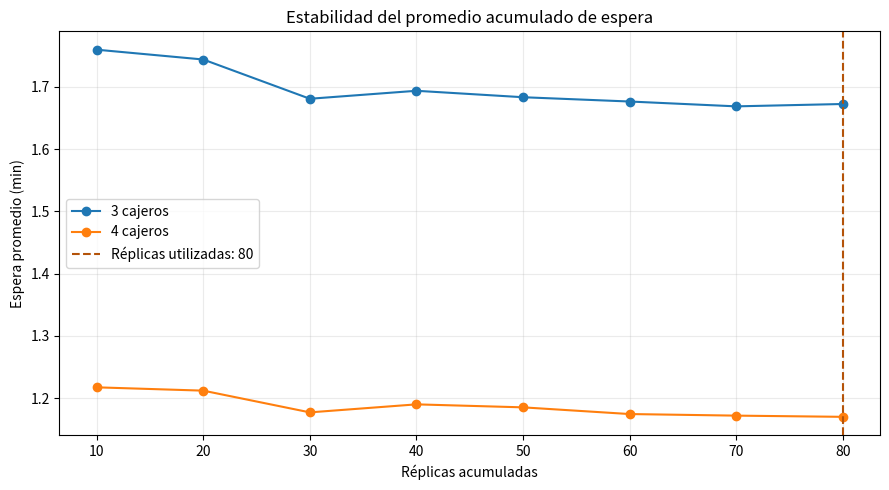
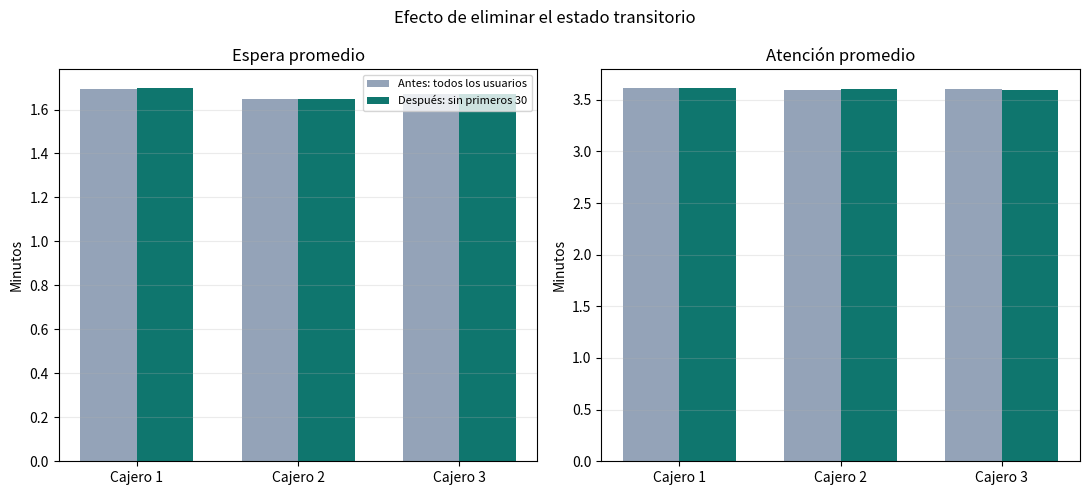

Write the Python code that produced these figures, in order.
"""Simulación de colas independientes para el pago de parqueaderos."""

from __future__ import annotations

import argparse
import csv
import math
import random
from dataclasses import dataclass
from pathlib import Path
from statistics import mean, stdev
from typing import Iterable

import matplotlib

matplotlib.use("Agg")
import matplotlib.pyplot as plt


CATEGORY_PROBABILITIES = {
    "Rápido": 0.25,
    "Normal": 0.20,
    "Lento": 0.275,
    "Muy lento": 0.275,
}
CATEGORY_ORDER = tuple(CATEGORY_PROBABILITIES)
ARRIVAL_MEAN_MINUTES = {
    "Rápido": 3.0,
    "Normal": 3.0,
    "Lento": 5.0,
    "Muy lento": 7.0,
}
SERVICE_MEAN_MINUTES = {
    "Rápido": 1.0,
    "Normal": 3.0,
    "Lento": 4.0,
    "Muy lento": 6.0,
}
CUSTOMERS_PER_REPLICATION = 3000
WARMUP_CUSTOMERS_PER_CASHIER = 30
MIN_REPLICATIONS = 60
BATCH_SIZE = 10
MAX_REPLICATIONS = 500
STABILITY_RELATIVE_TOLERANCE = 0.01
STABILITY_REQUIRED_CHECKS = 5
MIN_WAIT_REDUCTION_PERCENT = 10.0
T95 = {
    2: 12.706,
    3: 4.303,
    4: 3.182,
    5: 2.776,
    6: 2.571,
    7: 2.447,
    8: 2.365,
    9: 2.306,
    10: 2.262,
    11: 2.228,
    12: 2.201,
    13: 2.179,
    14: 2.160,
    15: 2.145,
    16: 2.131,
    17: 2.120,
    18: 2.110,
    19: 2.101,
    20: 2.093,
    21: 2.086,
    22: 2.080,
    23: 2.074,
    24: 2.069,
    25: 2.064,
    26: 2.060,
    27: 2.056,
    28: 2.052,
    29: 2.048,
    30: 2.045,
}


@dataclass(frozen=True)
class Customer:
    arrival_minute: float
    category: str
    service_minutes: float
    route_draw: float


@dataclass(frozen=True)
class Visit:
    arrival_minute: float
    finish_minute: float
    category: str
    wait_minutes: float
    service_minutes: float


@dataclass
class Replication:
    number: int
    customers: list[Customer]
    cashier_visits: dict[int, list[list[Visit]]]


def descriptive_stats(values: Iterable[float]) -> dict[str, float]:
    samples = list(values)
    if not samples:
        raise ValueError("No hay observaciones para calcular estadísticas.")
    average = mean(samples)
    if len(samples) == 1:
        return {"mean": average, "sd": 0.0, "low": average, "high": average}
    deviation = stdev(samples)
    critical = T95.get(len(samples), 1.96)
    margin = critical * deviation / math.sqrt(len(samples))
    return {
        "mean": average,
        "sd": deviation,
        "low": average - margin,
        "high": average + margin,
    }


def generate_customers(rng: random.Random, count: int) -> list[Customer]:
    if count < 1:
        raise ValueError("La cantidad de vehículos debe ser positiva.")

    customers = []
    arrival_minute = 0.0
    for _ in range(count):
        category = rng.choices(
            CATEGORY_ORDER,
            weights=[CATEGORY_PROBABILITIES[item] for item in CATEGORY_ORDER],
            k=1,
        )[0]
        arrival_minute += rng.expovariate(1.0 / ARRIVAL_MEAN_MINUTES[category])
        service_minutes = rng.expovariate(
            1.0 / SERVICE_MEAN_MINUTES[category]
        )
        customers.append(
            Customer(
                arrival_minute=arrival_minute,
                category=category,
                service_minutes=service_minutes,
                route_draw=rng.random(),
            )
        )
    return customers


def route_customers(
    customers: Iterable[Customer],
    cashier_count: int,
) -> list[list[Visit]]:
    """Asigna cada vehículo al azar a una fila independiente FIFO."""
    if cashier_count < 1:
        raise ValueError("Debe existir al menos un cajero.")

    available_at = [0.0] * cashier_count
    visits: list[list[Visit]] = [[] for _ in range(cashier_count)]
    for customer in customers:
        cashier = min(int(customer.route_draw * cashier_count), cashier_count - 1)
        start = max(customer.arrival_minute, available_at[cashier])
        finish = start + customer.service_minutes
        available_at[cashier] = finish
        visits[cashier].append(
            Visit(
                arrival_minute=customer.arrival_minute,
                finish_minute=finish,
                category=customer.category,
                wait_minutes=start - customer.arrival_minute,
                service_minutes=customer.service_minutes,
            )
        )
    return visits


def _trimmed(visits: list[Visit]) -> list[Visit]:
    return visits[WARMUP_CUSTOMERS_PER_CASHIER:]


def _selected_visits(
    replications: list[Replication],
    cashier_count: int,
    cashier_index: int,
    discard_warmup: bool = True,
) -> list[Visit]:
    selected = []
    for replication in replications:
        visits = replication.cashier_visits[cashier_count][cashier_index]
        selected.extend(_trimmed(visits) if discard_warmup else visits)
    return selected


def _replication_wait(
    replication: Replication,
    cashier_count: int,
    discard_warmup: bool = True,
) -> float:
    visits = [
        visit
        for cashier_visits in replication.cashier_visits[cashier_count]
        for visit in (
            _trimmed(cashier_visits) if discard_warmup else cashier_visits
        )
    ]
    return mean(visit.wait_minutes for visit in visits)


def _convergence_means(
    replications: list[Replication],
) -> dict[str, float]:
    return {
        str(cashier_count): mean(
            _replication_wait(replication, cashier_count)
            for replication in replications
        )
        for cashier_count in (3, 4)
    }


def run_experiment(max_replicates: int, seed: int) -> dict:
    if (
        not MIN_REPLICATIONS <= max_replicates <= MAX_REPLICATIONS
        or max_replicates % BATCH_SIZE != 0
    ):
        raise ValueError(
            f"El máximo de réplicas debe ser múltiplo de {BATCH_SIZE} "
            f"entre {MIN_REPLICATIONS} y {MAX_REPLICATIONS}."
        )
    if not isinstance(seed, int) or isinstance(seed, bool):
        raise ValueError("La semilla debe ser un número entero.")

    replications: list[Replication] = []
    convergence_history = []
    previous_means = None
    stable_streak = 0
    converged = False

    for number in range(1, max_replicates + 1):
        rng = random.Random(seed + number * 1009)
        customers = generate_customers(rng, CUSTOMERS_PER_REPLICATION)
        cashier_visits = {
            count: route_customers(customers, count) for count in (3, 4)
        }
        replications.append(
            Replication(number, customers, cashier_visits)
        )

        if number % BATCH_SIZE:
            continue

        current_means = _convergence_means(replications)
        if previous_means is None:
            max_change_pct = None
            stable_streak = 0
        else:
            max_change_pct = (
                abs(current_means["3"] - previous_means["3"])
                / max(abs(previous_means["3"]), 0.01)
                * 100.0
            )
            stable_streak = (
                stable_streak + 1
                if max_change_pct <= STABILITY_RELATIVE_TOLERANCE * 100.0
                else 0
            )

        convergence_history.append({
            "replications": number,
            "meanWaitThree": mean(
                _replication_wait(replication, 3) for replication in replications
            ),
            "meanWaitFour": mean(
                _replication_wait(replication, 4) for replication in replications
            ),
            "maxChangePct": max_change_pct,
            "stableStreak": stable_streak,
        })
        if stable_streak >= STABILITY_REQUIRED_CHECKS:
            converged = True
            break
        previous_means = current_means

    return {
        "seed": seed,
        "replications": replications,
        "converged": converged,
        "replicationsUsed": len(replications),
        "convergenceHistory": convergence_history,
    }


def _queue_estimate(visit_sets: list[list[Visit]]) -> dict:
    nonempty = [visits for visits in visit_sets if visits]
    if not nonempty:
        return {
            "arrivalRate": 0.0,
            "serviceRate": 0.0,
            "rho": 0.0,
            "stable": False,
            "wq": None,
            "lq": None,
        }

    count = sum(len(visits) for visits in nonempty)
    duration = sum(
        max(visits[-1].finish_minute - visits[0].arrival_minute, 1e-12)
        for visits in nonempty
    )
    service_time = sum(
        visit.service_minutes
        for visits in nonempty
        for visit in visits
    )
    arrival_rate = count / duration
    service_rate = count / service_time if service_time else 0.0
    rho = arrival_rate / service_rate if service_rate else math.inf
    stable = service_rate > arrival_rate
    if stable:
        wq = rho / (service_rate - arrival_rate)
        lq = arrival_rate * wq
    else:
        wq = None
        lq = None
    return {
        "arrivalRate": arrival_rate,
        "serviceRate": service_rate,
        "rho": rho,
        "stable": stable,
        "wq": wq,
        "lq": lq,
    }


def _cashier_summary(
    replications: list[Replication],
    cashier_count: int,
    cashier_index: int,
) -> dict:
    visit_sets = [
        _trimmed(replication.cashier_visits[cashier_count][cashier_index])
        for replication in replications
    ]
    wait_by_replication = [
        mean(visit.wait_minutes for visit in visits) for visits in visit_sets
    ]
    service_by_replication = [
        mean(visit.service_minutes for visit in visits) for visits in visit_sets
    ]
    utilization_by_replication = []
    for visits in visit_sets:
        operating_time = max(
            visits[-1].finish_minute - visits[0].arrival_minute,
            1e-12,
        )
        utilization_by_replication.append(
            sum(visit.service_minutes for visit in visits) / operating_time
        )
    counts = [len(visits) for visits in visit_sets]
    return {
        "cashier": cashier_index + 1,
        "averageCustomers": mean(counts),
        "wait": descriptive_stats(wait_by_replication),
        "service": descriptive_stats(service_by_replication),
        "utilization": mean(utilization_by_replication),
        "queueing": _queue_estimate(visit_sets),
    }


def _before_after_summary(
    replications: list[Replication],
) -> list[dict]:
    results = []
    for cashier_index in range(3):
        before = _selected_visits(
            replications, 3, cashier_index, discard_warmup=False
        )
        after = _selected_visits(replications, 3, cashier_index)
        results.append({
            "cashier": cashier_index + 1,
            "before": {
                "wait": mean(visit.wait_minutes for visit in before),
                "service": mean(visit.service_minutes for visit in before),
            },
            "after": {
                "wait": mean(visit.wait_minutes for visit in after),
                "service": mean(visit.service_minutes for visit in after),
            },
        })
    return results


def build_results(experiment: dict) -> dict:
    replications = experiment["replications"]
    scenario_waits = {
        cashier_count: [
            _replication_wait(replication, cashier_count)
            for replication in replications
        ]
        for cashier_count in (3, 4)
    }
    scenarios = {
        cashier_count: descriptive_stats(waits)
        for cashier_count, waits in scenario_waits.items()
    }
    reductions = [
        wait_three - wait_four
        for wait_three, wait_four in zip(
            scenario_waits[3],
            scenario_waits[4],
        )
    ]
    reduction_stats = descriptive_stats(reductions)
    relative_reduction_pct = (
        reduction_stats["mean"] / scenarios[3]["mean"] * 100.0
        if scenarios[3]["mean"] > 0
        else 0.0
    )
    recommend_four = (
        experiment["converged"]
        and reduction_stats["low"] > 0
        and relative_reduction_pct >= MIN_WAIT_REDUCTION_PERCENT
    )

    baseline_cashiers = [
        _cashier_summary(replications, 3, index) for index in range(3)
    ]
    fastest = min(baseline_cashiers, key=lambda row: row["service"]["mean"])
    slowest = max(baseline_cashiers, key=lambda row: row["service"]["mean"])

    counts_by_replication = []
    for replication in replications:
        counts = {
            category: sum(
                customer.category == category
                for customer in replication.customers
            )
            for category in CATEGORY_ORDER
        }
        counts_by_replication.append({
            "replication": replication.number,
            "counts": counts,
            "total": sum(counts.values()),
        })

    users_by_type = []
    for category in CATEGORY_ORDER:
        counts = [
            row["counts"][category] for row in counts_by_replication
        ]
        minimum = min(counts)
        users_by_type.append({
            "category": category,
            "probability": CATEGORY_PROBABILITIES[category],
            "averagePerReplication": mean(counts),
            "minimum": minimum,
            "minimumReplications": [
                row["replication"]
                for row in counts_by_replication
                if row["counts"][category] == minimum
            ],
        })

    cashiers_four = [
        _cashier_summary(replications, 4, index) for index in range(4)
    ]
    convergence = experiment["convergenceHistory"]
    history = [
        {
            **item,
            "meanWaitThree": item["meanWaitThree"],
            "meanWaitFour": item["meanWaitFour"],
        }
        for item in convergence
    ]

    return {
        "seed": experiment["seed"],
        "replications": experiment["replicationsUsed"],
        "converged": experiment["converged"],
        "stability": {
            "batchSize": BATCH_SIZE,
            "relativeTolerancePct": STABILITY_RELATIVE_TOLERANCE * 100.0,
            "requiredChecks": STABILITY_REQUIRED_CHECKS,
            "history": history,
        },
        "scenarios": [
            {
                "cashiers": cashier_count,
                "label": f"{cashier_count} cajeros",
                "wait": scenarios[cashier_count],
            }
            for cashier_count in (3, 4)
        ],
        "decision": {
            "meanReductionMinutes": reduction_stats["mean"],
            "reduction": reduction_stats,
            "relativeReductionPct": relative_reduction_pct,
            "thresholdPct": MIN_WAIT_REDUCTION_PERCENT,
            "recommendFour": recommend_four,
        },
        "cashiersThree": baseline_cashiers,
        "cashiersFour": cashiers_four,
        "fastestCashier": {
            "cashier": fastest["cashier"],
            "serviceMean": fastest["service"]["mean"],
        },
        "slowestCashier": {
            "cashier": slowest["cashier"],
            "serviceMean": slowest["service"]["mean"],
        },
        "beforeAfter": _before_after_summary(replications),
        "usersByType": users_by_type,
        "replicationCounts": counts_by_replication[:30],
        "customersPerReplication": CUSTOMERS_PER_REPLICATION,
        "warmupCustomersPerCashier": WARMUP_CUSTOMERS_PER_CASHIER,
    }


def write_results(prefix: str, experiment: dict, data: dict) -> dict[str, str]:
    summary_path = Path(f"{prefix}_resumen.csv")
    replication_path = Path(f"{prefix}_replicas.csv")
    convergence_path = Path(f"{prefix}_convergencia.png")
    warmup_path = Path(f"{prefix}_antes_despues.png")

    with summary_path.open("w", newline="", encoding="utf-8-sig") as file:
        writer = csv.writer(file)
        writer.writerow([
            "registro", "escenario", "cajero", "tipo_usuario",
            "usuarios_promedio", "espera_promedio_min", "atencion_promedio_min",
            "utilizacion_pct", "lambda_por_min", "mu_por_min", "rho",
            "estable_mm1", "wq_mm1_min", "lq_mm1",
        ])
        for count, summaries in (
            (3, data["cashiersThree"]),
            (4, data["cashiersFour"]),
        ):
            for cashier in summaries:
                queueing = cashier["queueing"]
                writer.writerow([
                    "cajero",
                    f"{count} cajeros",
                    cashier["cashier"],
                    "",
                    f"{cashier['averageCustomers']:.4f}",
                    f"{cashier['wait']['mean']:.6f}",
                    f"{cashier['service']['mean']:.6f}",
                    f"{cashier['utilization'] * 100:.4f}",
                    f"{queueing['arrivalRate']:.8f}",
                    f"{queueing['serviceRate']:.8f}",
                    f"{queueing['rho']:.8f}",
                    "si" if queueing["stable"] else "no",
                    "" if queueing["wq"] is None else f"{queueing['wq']:.8f}",
                    "" if queueing["lq"] is None else f"{queueing['lq']:.8f}",
                ])
        for category in data["usersByType"]:
            writer.writerow([
                "tipo_usuario",
                "",
                "",
                category["category"],
                f"{category['averagePerReplication']:.4f}",
                "",
                "",
                "",
                "",
                "",
                "",
                "",
                "",
                "",
            ])

    with replication_path.open("w", newline="", encoding="utf-8-sig") as file:
        writer = csv.writer(file)
        writer.writerow([
            "replica", "tipo_usuario", "usuarios", "espera_media_3_cajeros",
            "espera_media_4_cajeros",
        ])
        wait_three = [
            _replication_wait(replication, 3)
            for replication in experiment["replications"]
        ]
        wait_four = [
            _replication_wait(replication, 4)
            for replication in experiment["replications"]
        ]
        for replication in experiment["replications"]:
            counts = {
                category: sum(
                    customer.category == category
                    for customer in replication.customers
                )
                for category in CATEGORY_ORDER
            }
            index = replication.number - 1
            for category, count in counts.items():
                writer.writerow([
                    replication.number,
                    category,
                    count,
                    f"{wait_three[index]:.6f}",
                    f"{wait_four[index]:.6f}",
                ])

    history = data["stability"]["history"]
    figure, axis = plt.subplots(figsize=(9, 5))
    axis.plot(
        [item["replications"] for item in history],
        [item["meanWaitThree"] for item in history],
        marker="o",
        label="3 cajeros",
    )
    axis.plot(
        [item["replications"] for item in history],
        [item["meanWaitFour"] for item in history],
        marker="o",
        label="4 cajeros",
    )
    axis.axvline(
        data["replications"],
        color="#b45309",
        linestyle="--",
        label=f"Réplicas utilizadas: {data['replications']}",
    )
    axis.set(
        title="Estabilidad del promedio acumulado de espera",
        xlabel="Réplicas acumuladas",
        ylabel="Espera promedio (min)",
    )
    axis.grid(alpha=0.25)
    axis.legend()
    figure.tight_layout()
    figure.savefig(convergence_path, dpi=150)
    plt.close(figure)

    cashiers = data["beforeAfter"]
    x_values = list(range(1, len(cashiers) + 1))
    width = 0.35
    figure, axes = plt.subplots(1, 2, figsize=(11, 5))
    for axis, key, title, ylabel in (
        (axes[0], "wait", "Espera promedio", "Minutos"),
        (axes[1], "service", "Atención promedio", "Minutos"),
    ):
        before = [row["before"][key] for row in cashiers]
        after = [row["after"][key] for row in cashiers]
        axis.bar(
            [value - width / 2 for value in x_values],
            before,
            width,
            label="Antes: todos los usuarios",
            color="#94a3b8",
        )
        axis.bar(
            [value + width / 2 for value in x_values],
            after,
            width,
            label="Después: sin primeros 30",
            color="#0f766e",
        )
        axis.set_xticks(x_values, [f"Cajero {value}" for value in x_values])
        axis.set_title(title)
        axis.set_ylabel(ylabel)
        axis.grid(axis="y", alpha=0.25)
    axes[0].legend(fontsize=8)
    figure.suptitle("Efecto de eliminar el estado transitorio")
    figure.tight_layout()
    figure.savefig(warmup_path, dpi=150)
    plt.close(figure)

    return {
        "summaryCsv": summary_path.name,
        "replicationsCsv": replication_path.name,
        "convergenceChart": convergence_path.name,
        "warmupChart": warmup_path.name,
    }


def run_and_save(max_replicates: int, seed: int, prefix: str) -> dict:
    experiment = run_experiment(max_replicates, seed)
    data = build_results(experiment)
    data["files"] = write_results(prefix, experiment, data)
    return data


def main() -> None:
    parser = argparse.ArgumentParser(
        description="Simulación del sistema de pago de parqueadero."
    )
    parser.add_argument("--max-replicas", type=int, default=200)
    parser.add_argument("--semilla", type=int, default=2026)
    parser.add_argument("--prefijo", default="resultados_parqueadero")
    args = parser.parse_args()
    data = run_and_save(args.max_replicas, args.semilla, args.prefijo)
    print(f"Réplicas utilizadas: {data['replications']}")
    print(f"Estabilidad alcanzada: {'sí' if data['converged'] else 'no'}")
    for scenario in data["scenarios"]:
        print(
            f"{scenario['label']}: espera media "
            f"{scenario['wait']['mean']:.3f} min"
        )
    print(
        "Cajero con menor atención promedio: "
        f"{data['fastestCashier']['cashier']} "
        f"({data['fastestCashier']['serviceMean']:.3f} min)."
    )
    print(
        "Cajero con mayor atención promedio: "
        f"{data['slowestCashier']['cashier']} "
        f"({data['slowestCashier']['serviceMean']:.3f} min)."
    )
    print(f"Archivos generados: {data['files']}")


if __name__ == "__main__":
    main()
